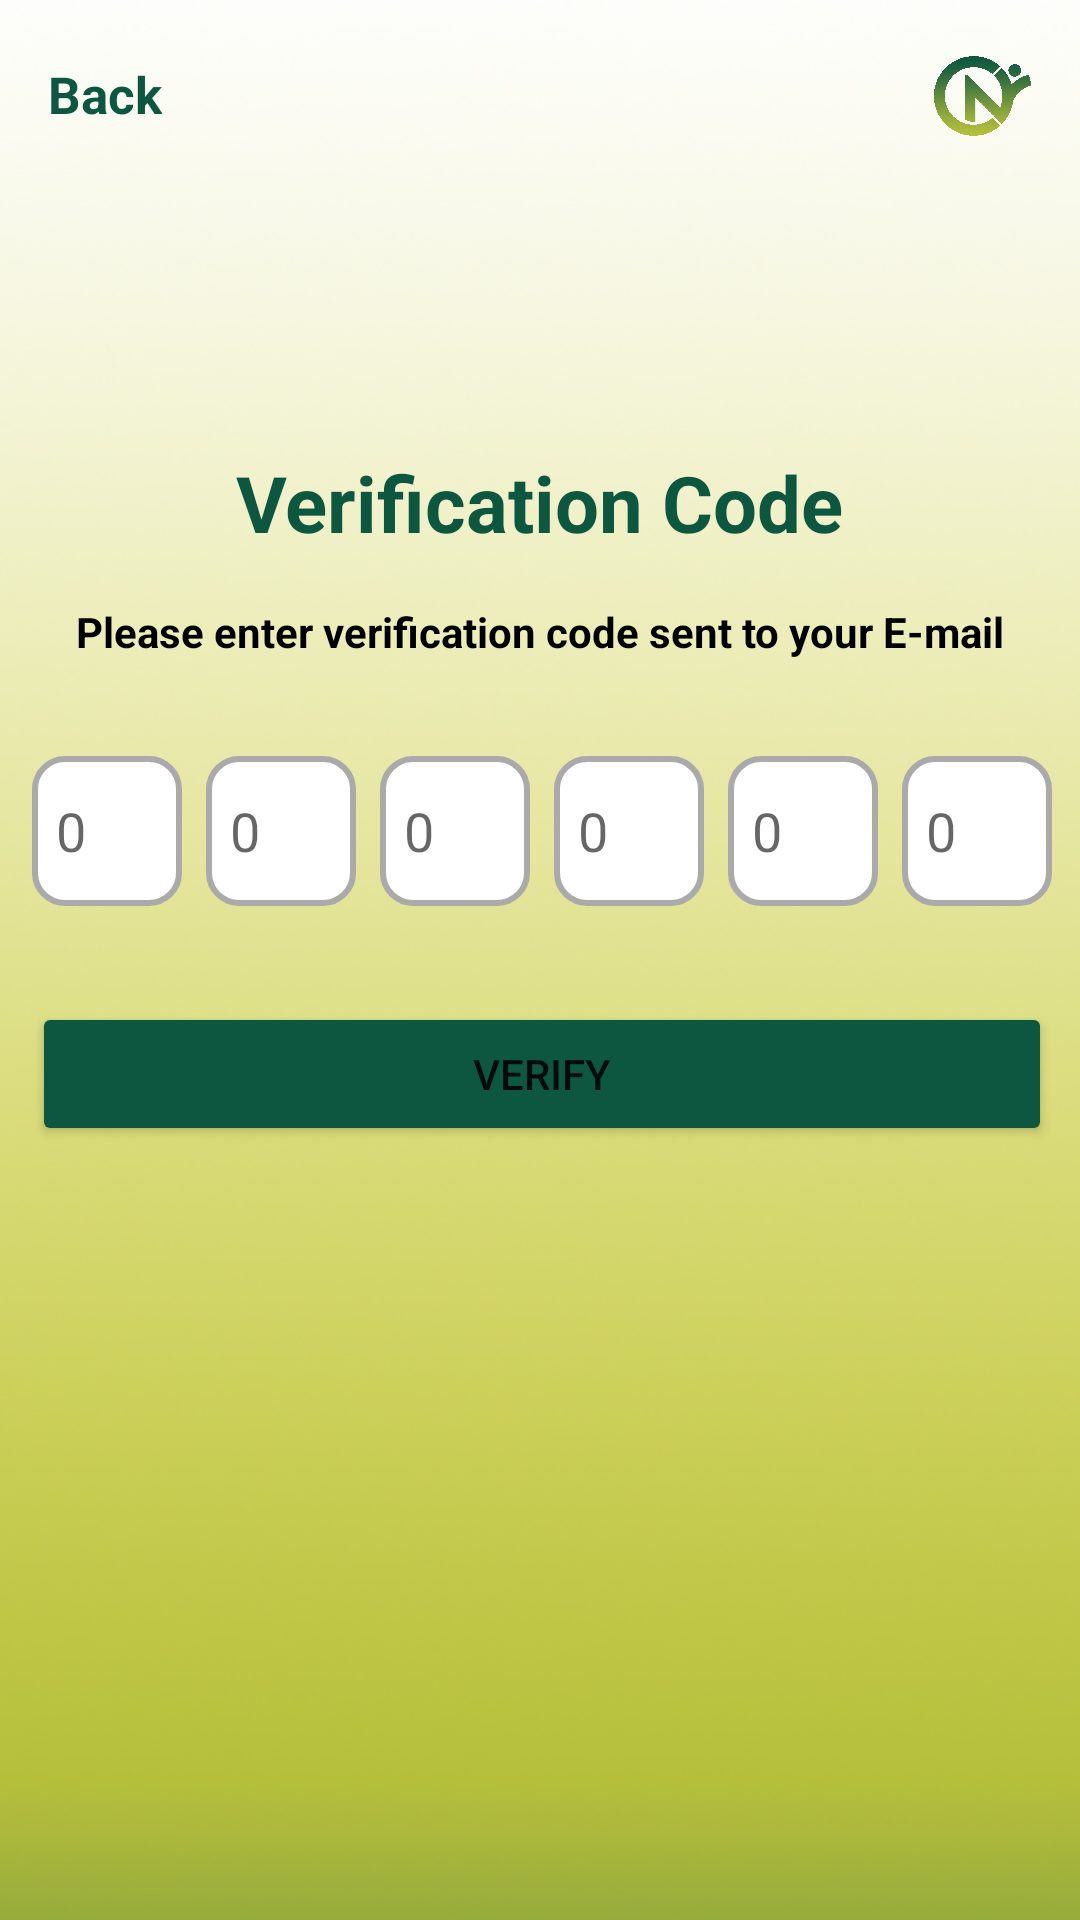

Write the Android layout XML for this screen, with the resource values it uses.
<!-- AndroidManifest.xml: application theme Theme.NutriCount -->
<!-- res/layout/activity_verification.xml -->
<?xml version="1.0" encoding="utf-8"?>
<androidx.constraintlayout.widget.ConstraintLayout xmlns:android="http://schemas.android.com/apk/res/android"
    xmlns:app="http://schemas.android.com/apk/res-auto"
    xmlns:tools="http://schemas.android.com/tools"
    android:layout_width="match_parent"
    android:layout_height="match_parent"
    tools:context=".Verification">

    <ImageView
        android:id="@+id/imageView7"
        android:layout_width="623dp"
        android:layout_height="778dp"
        app:layout_constraintBottom_toBottomOf="parent"
        app:layout_constraintEnd_toEndOf="parent"
        app:layout_constraintStart_toStartOf="parent"
        app:layout_constraintTop_toTopOf="parent"
        app:layout_constraintVertical_bias="0.0"
        app:srcCompat="@drawable/imgbgc" />

    <TextView
    android:id="@+id/btnOTPBack"
    android:layout_width="wrap_content"
    android:layout_height="wrap_content"
    android:layout_marginStart="16dp"
    android:layout_marginTop="20dp"
    android:text="@string/otp_back_Text"
    android:textColor="@color/colorPrimary"
    android:textSize="17sp"
    android:textStyle="bold"
    app:layout_constraintStart_toStartOf="parent"
    app:layout_constraintTop_toTopOf="parent" />

    <TextView
        android:id="@+id/textView13"
        android:layout_width="wrap_content"
        android:layout_height="wrap_content"
        android:layout_marginTop="150dp"
        android:text="@string/otp_VC_Text"
        android:textColor="@color/colorPrimary"
        android:textSize="26sp"
        android:textStyle="bold"
        app:layout_constraintEnd_toEndOf="parent"
        app:layout_constraintStart_toStartOf="parent"
        app:layout_constraintTop_toTopOf="parent" />

    <TextView
        android:id="@+id/textView15"
        android:layout_width="wrap_content"
        android:layout_height="wrap_content"
        android:layout_marginTop="16dp"
        android:text="@string/otp_desc_Text"
        android:textColor="#000000"
        android:textStyle="bold"
        app:layout_constraintEnd_toEndOf="@+id/textView13"
        app:layout_constraintStart_toStartOf="@+id/textView13"
        app:layout_constraintTop_toBottomOf="@+id/textView13" />

    <EditText
        android:id="@+id/inputNum1"
        android:layout_width="50dp"
        android:layout_height="50dp"
        android:layout_marginStart="-15dp"
        android:layout_marginTop="32dp"
        android:background="@drawable/custom_input"
        android:ems="10"
        android:hint="@string/otp_Num1"
        android:importantForAutofill="no"
        android:inputType="number"
        android:paddingStart="8dp"
        android:paddingEnd="8dp"
        app:layout_constraintStart_toStartOf="@+id/textView15"
        app:layout_constraintTop_toBottomOf="@+id/textView15"
        tools:ignore="DuplicateSpeakableTextCheck,TextContrastCheck" />

    <EditText
        android:id="@+id/inputNum2"
        android:layout_width="50dp"
        android:layout_height="50dp"
        android:layout_marginStart="8dp"
        android:layout_marginTop="32dp"
        android:background="@drawable/custom_input"
        android:ems="10"
        android:hint="@string/otp_Num2"
        android:importantForAutofill="no"
        android:inputType="number"
        android:paddingStart="8dp"
        android:paddingEnd="8dp"
        app:layout_constraintStart_toEndOf="@+id/inputNum1"
        app:layout_constraintTop_toBottomOf="@+id/textView15"
        tools:ignore="TextContrastCheck" />

    <EditText
        android:id="@+id/inputNum3"
        android:layout_width="50dp"
        android:layout_height="50dp"
        android:layout_marginStart="8dp"
        android:layout_marginTop="32dp"
        android:background="@drawable/custom_input"
        android:ems="10"
        android:hint="@string/otp_Num3"
        android:importantForAutofill="no"
        android:inputType="number"
        android:paddingStart="8dp"
        android:paddingEnd="8dp"
        app:layout_constraintStart_toEndOf="@+id/inputNum2"
        app:layout_constraintTop_toBottomOf="@+id/textView15"
        tools:ignore="TextContrastCheck" />

    <EditText
        android:id="@+id/inputNum4"
        android:layout_width="50dp"
        android:layout_height="50dp"
        android:layout_marginStart="8dp"
        android:layout_marginTop="32dp"
        android:background="@drawable/custom_input"
        android:ems="10"
        android:hint="@string/otp_Num4"
        android:importantForAutofill="no"
        android:inputType="number"
        android:paddingStart="8dp"
        android:paddingEnd="8dp"
        app:layout_constraintStart_toEndOf="@+id/inputNum3"
        app:layout_constraintTop_toBottomOf="@+id/textView15"
        tools:ignore="TextContrastCheck" />

    <EditText
        android:id="@+id/inputNum5"
        android:layout_width="50dp"
        android:layout_height="50dp"
        android:layout_marginStart="8dp"
        android:layout_marginTop="32dp"
        android:background="@drawable/custom_input"
        android:ems="10"
        android:hint="@string/otp_Num5"
        android:importantForAutofill="no"
        android:inputType="number"
        android:paddingStart="8dp"
        android:paddingEnd="8dp"
        app:layout_constraintStart_toEndOf="@+id/inputNum4"
        app:layout_constraintTop_toBottomOf="@+id/textView15"
        tools:ignore="TextContrastCheck" />

    <EditText
        android:id="@+id/inputNum6"
        android:layout_width="50dp"
        android:layout_height="50dp"
        android:layout_marginStart="8dp"
        android:layout_marginTop="32dp"
        android:background="@drawable/custom_input"
        android:ems="10"
        android:hint="@string/otp_Num6"
        android:importantForAutofill="no"
        android:inputType="number"
        android:paddingStart="8dp"
        android:paddingEnd="8dp"
        app:layout_constraintStart_toEndOf="@+id/inputNum5"
        app:layout_constraintTop_toBottomOf="@+id/textView15"
        tools:ignore="TextContrastCheck" />

    <ImageView
        android:id="@+id/imageView5"
        android:layout_width="33dp"
        android:layout_height="32dp"
        android:layout_marginTop="16dp"
        android:layout_marginEnd="16dp"
        app:layout_constraintEnd_toEndOf="parent"
        app:layout_constraintTop_toTopOf="parent"
        app:srcCompat="@drawable/imglogo" />

    <Button
        android:id="@+id/btnVerify"
        android:layout_width="340dp"
        android:layout_height="wrap_content"
        android:layout_marginTop="32dp"
        android:backgroundTint="@color/colorPrimary"
        android:text="Verify"
        app:layout_constraintStart_toStartOf="@+id/inputNum1"
        app:layout_constraintTop_toBottomOf="@+id/inputNum1" />

</androidx.constraintlayout.widget.ConstraintLayout>
<!-- resources referenced by this layout -->
<resources>
  <color name="colorPrimary">#0D5740</color>
  <!-- drawable custom_input (drawable) -->
  <?xml version="1.0" encoding="utf-8"?>
  <selector xmlns:android="http://schemas.android.com/apk/res/android">
  
      <item android:state_enabled="true" android:state_focused="true">
          <shape android:shape="rectangle">
              <solid android:color="@android:color/white"/>
              <corners android:radius="10dp"/>
              <stroke android:color="@color/colorPrimary" android:width="2dp"/>
          </shape>
      </item>
  
      <item android:state_enabled="true">
          <shape android:shape="rectangle">
              <solid android:color="@android:color/white"/>
              <corners android:radius="10dp"/>
              <stroke android:color="@android:color/darker_gray" android:width="2dp"/>
          </shape>
      </item>
  
  </selector>
  <!-- drawable imgbgc: jpg bitmap (drawable, 152413 bytes) -->
  <!-- drawable imglogo: png bitmap (drawable, 191837 bytes) -->
  <string name="otp_Num1">0</string>
  <string name="otp_Num2">0</string>
  <string name="otp_Num3">0</string>
  <string name="otp_Num4">0</string>
  <string name="otp_Num5">0</string>
  <string name="otp_Num6">0</string>
  <string name="otp_VC_Text">Verification Code</string>
  <string name="otp_back_Text">Back</string>
  <string name="otp_desc_Text">Please enter verification code sent to your E-mail</string>
  <style name="Theme.NutriCount" parent="Theme.MaterialComponents.DayNight.NoActionBar">
          
          <item name="colorPrimary">@color/purple_500</item>
          <item name="colorPrimaryVariant">@color/purple_700</item>
          <item name="colorOnPrimary">@color/white</item>
          
          <item name="colorSecondary">@color/teal_200</item>
          <item name="colorSecondaryVariant">@color/teal_700</item>
          <item name="colorOnSecondary">@color/black</item>
          
          <item name="android:statusBarColor" tools:targetApi="l">?attr/colorPrimaryVariant</item>
          
      </style>
  <color name="purple_500">#FF6200EE</color>
  <color name="purple_700">#FF3700B3</color>
  <color name="white">#FFFFFFFF</color>
  <color name="teal_200">#FF03DAC5</color>
  <color name="teal_700">#FF018786</color>
  <color name="black">#FF000000</color>
</resources>
